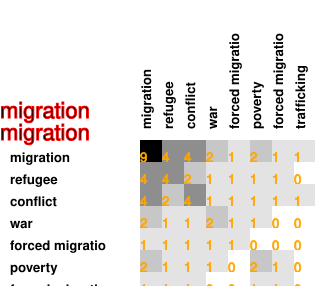

The data file committed next to this chart (first rows):
9, 4, 4, 2, 1, 2, 1, 1
4, 4, 2, 1, 1, 1, 1, 0
4, 2, 4, 1, 1, 1, 1, 1
2, 1, 1, 2, 1, 1, 0, 0
1, 1, 1, 1, 1, 0, 0, 0
2, 1, 1, 1, 0, 2, 1, 0
1, 1, 1, 0, 0, 1, 1, 0
1, 0, 1, 0, 0, 0, 0, 1
